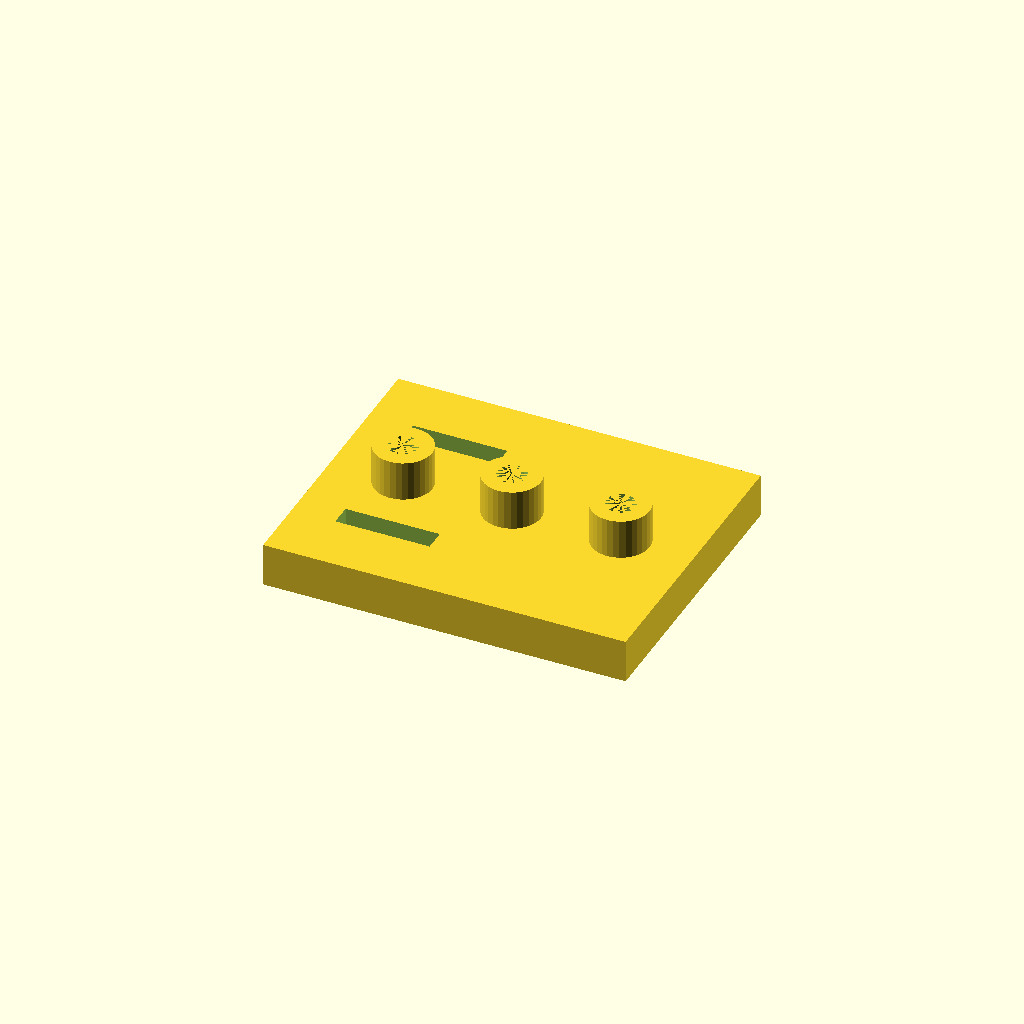
Cell 1: rendered with the file's own defaults.
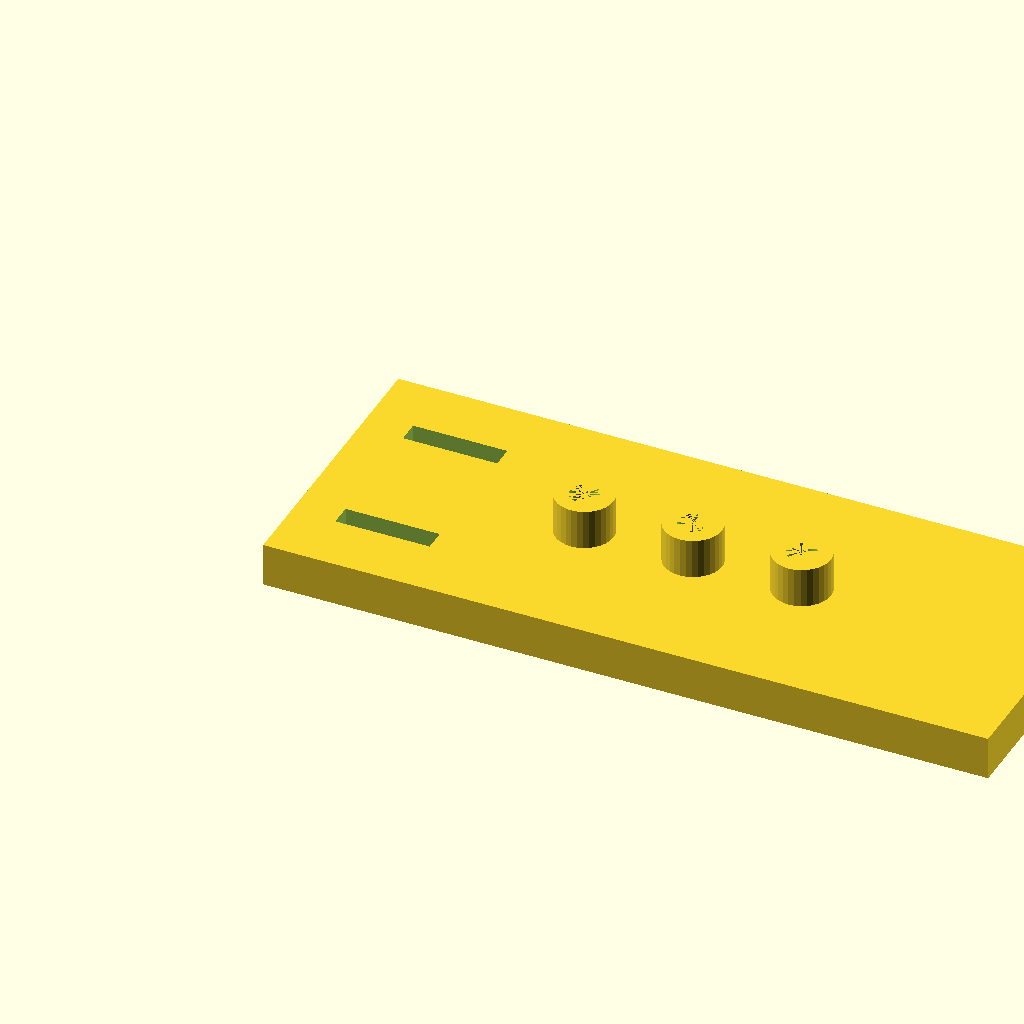
Cell 2 — plate_l set to 200, the other parameters unchanged.
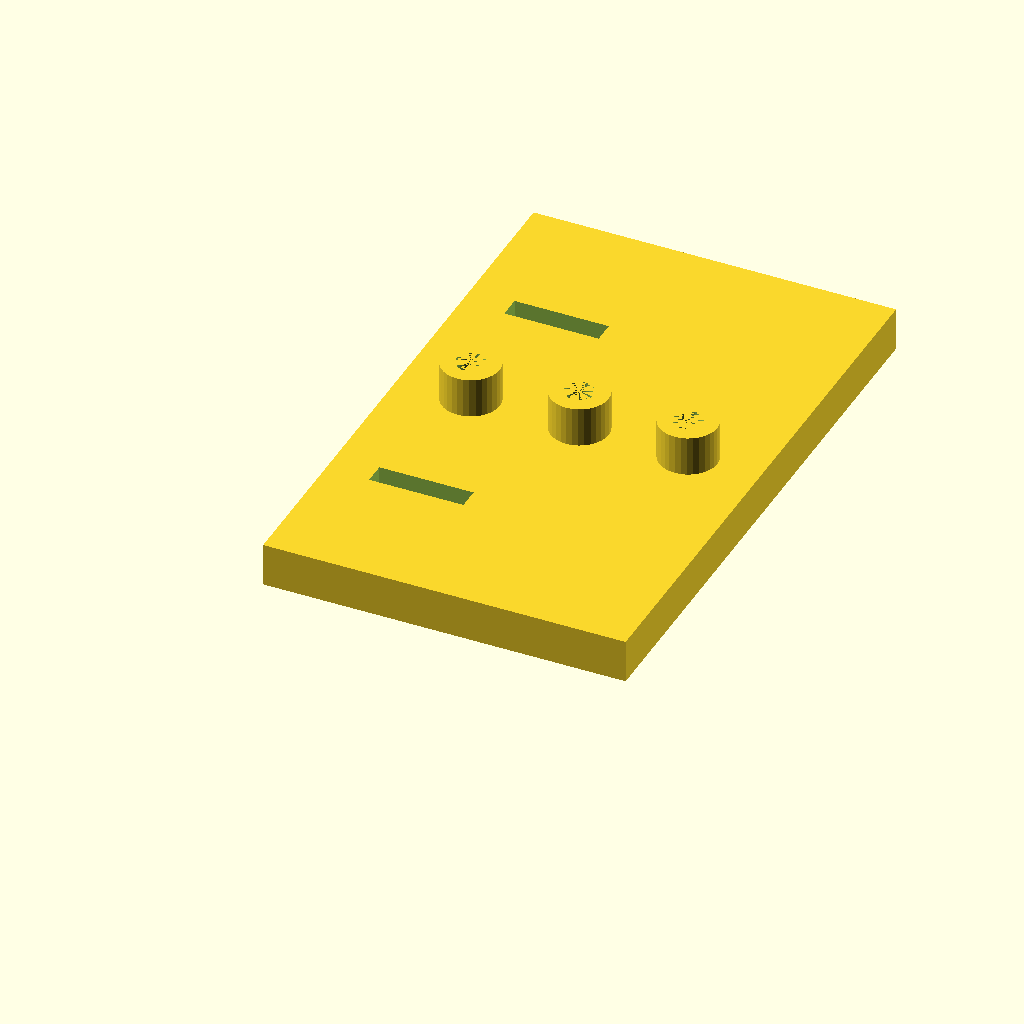
Cell 3 — plate_w set to 160, the other parameters unchanged.
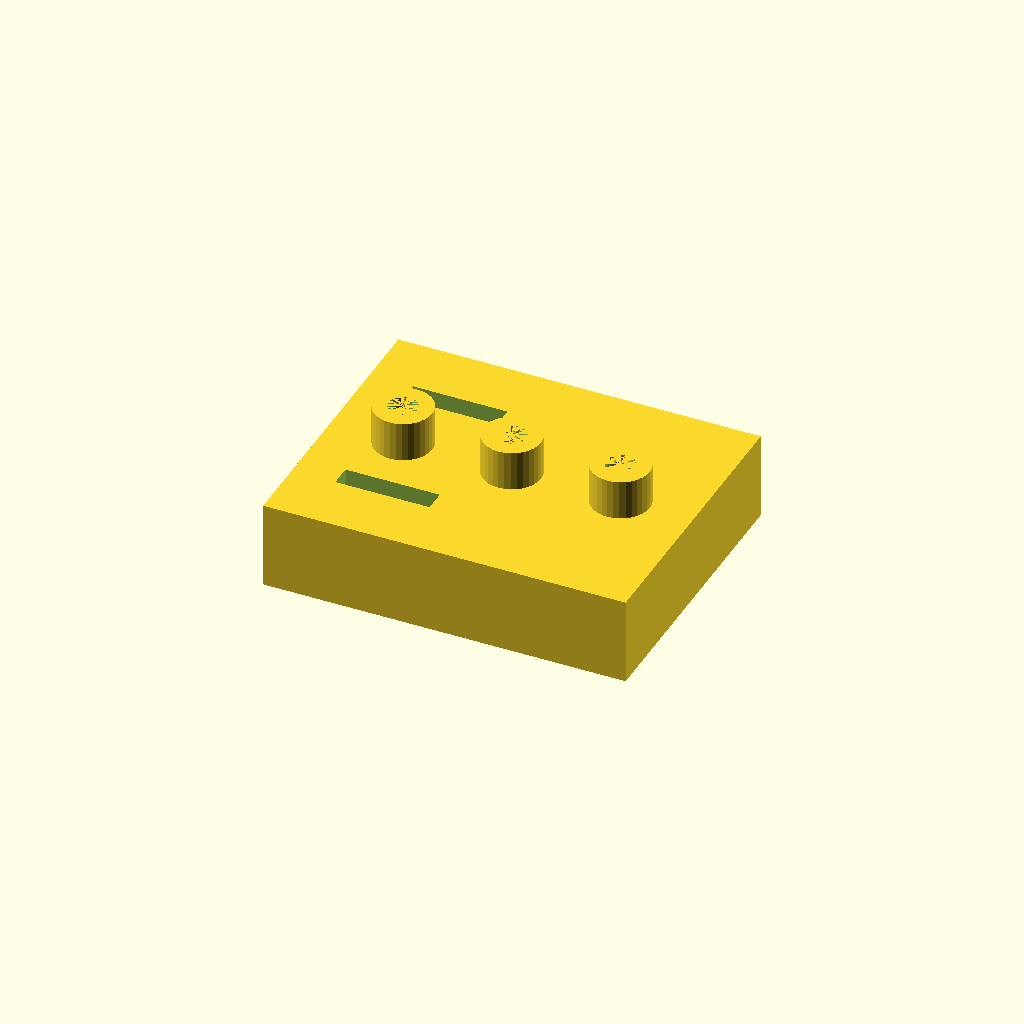
Cell 4: the same model with plate_t = 24.
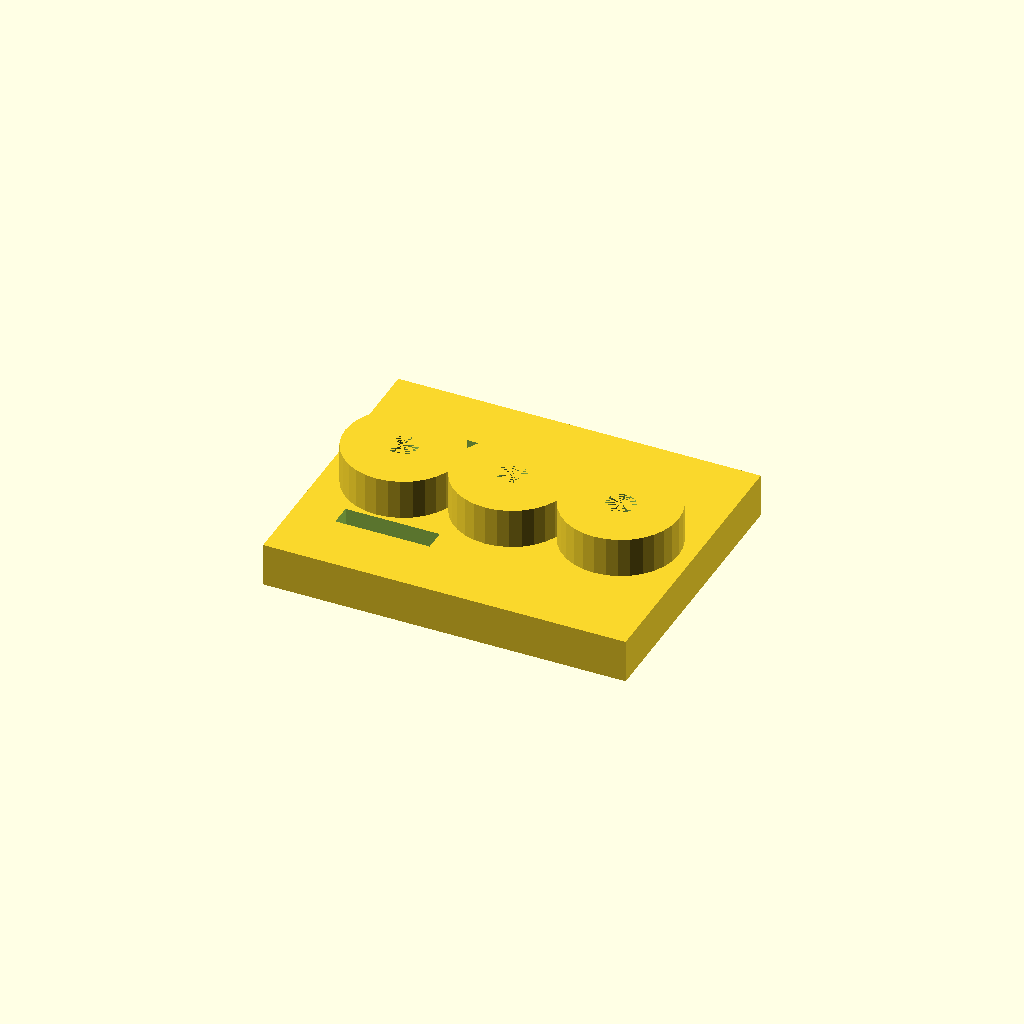
Cell 5: the same model with boss_d = 32.
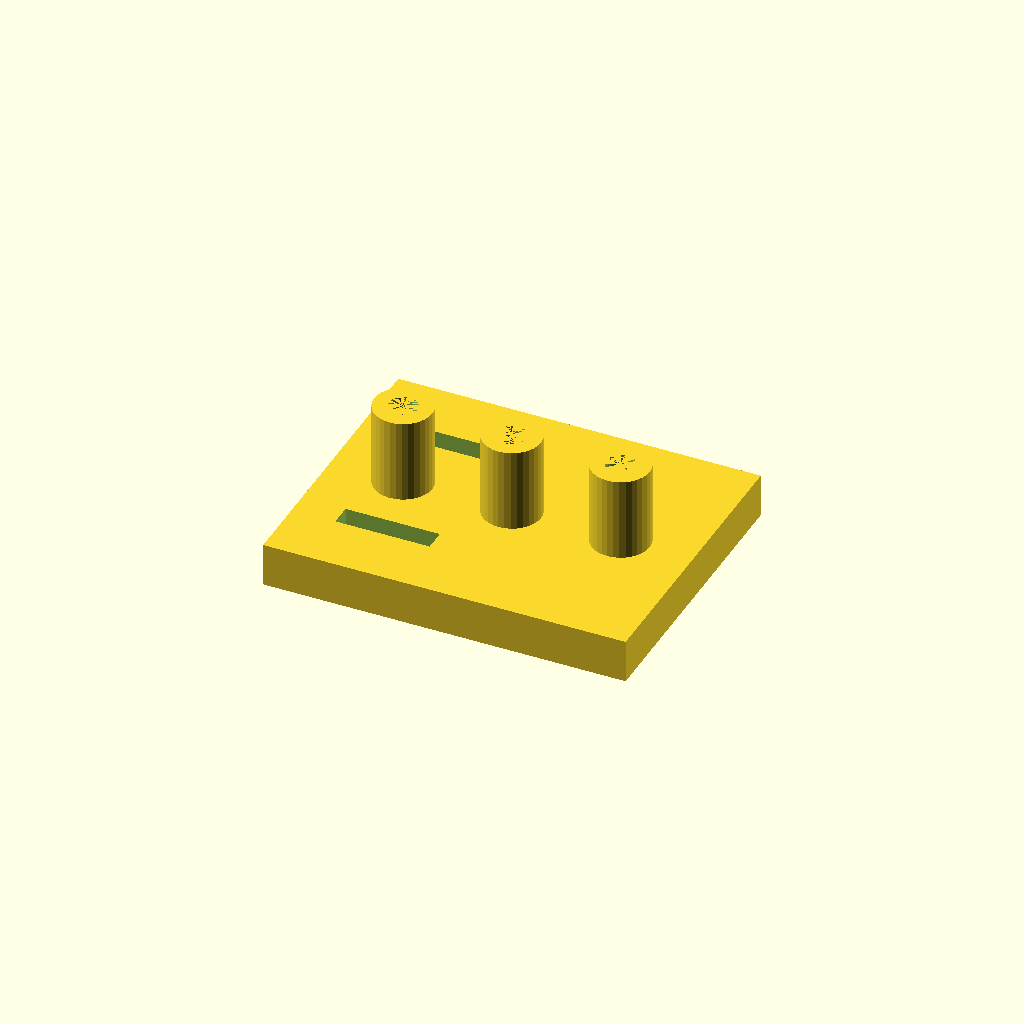
Cell 6: the same model with boss_h = 24.
All cells are drawn from one camera (rotation 55°, 0°, 25°, orthographic, colour scheme Cornfield), so only the parameter changes between them.
OpenSCAD source file optional_data/data/solid2/drilljig/part_0044.scad:
$fn = 32;

// ----------------------------------------------------------------------
// Drill jig: three_boss_slot jig
// ----------------------------------------------------------------------

// --- parameters (mm) ---
plate_l = 100;            // plate length, X
plate_w = 80;             // plate width, Y
plate_t = 12;             // plate thickness
boss_d = 16;              // guide boss diameter
boss_h = 12;              // boss height above the plate
guide_d = 8;              // guide hole diameter
boss_pitch = 30;          // boss pitch
slot_w = 6;               // clamp slot width
slot_l = 26;              // clamp slot length
slot_x = 12;              // slot start X

n_boss = 3;  // guide bosses
boss_x0 = (plate_l - (n_boss - 1) * boss_pitch) / 2;  // first boss X
boss_top = plate_t - 1 + boss_h;  // boss crown height
total_h = boss_top;  // overall height

difference() {
  union() {
  cube([plate_l, plate_w, plate_t]);
  for (i = [0 : n_boss - 1])
    translate([boss_x0 + i * boss_pitch, plate_w / 2, plate_t - 1])
      cylinder(h = boss_h, d = boss_d);
  }
  for (i = [0 : n_boss - 1])
    translate([boss_x0 + i * boss_pitch, plate_w / 2, -1])
      cylinder(h = plate_t + boss_h, d = guide_d);
  for (cy = [plate_w * 0.25, plate_w * 0.75])
    translate([slot_x, cy - slot_w / 2, -1])
      cube([slot_l, slot_w, plate_t + 2]);
}
Customizer parameters (derived from the source; name, type, default, range or options):
plate_l: number, default 100
plate_w: number, default 80
plate_t: number, default 12
boss_d: number, default 16
boss_h: number, default 12
guide_d: number, default 8
boss_pitch: number, default 30
slot_w: number, default 6
slot_l: number, default 26
slot_x: number, default 12
n_boss: number, default 3
